Photos from the image-classification dataset "dataset" in the GitHub repository GiseleBCSantos/TrabalhoIA. Its 2 classes are: grao inteiro, grao quebrado.

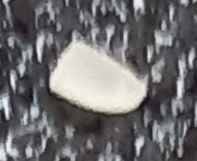
Label: grao quebrado

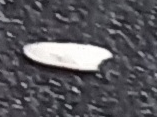
Label: grao inteiro

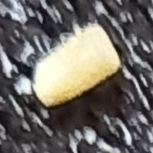
Label: grao quebrado

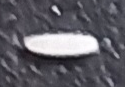
Label: grao inteiro

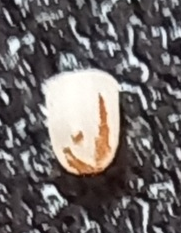
Label: grao quebrado

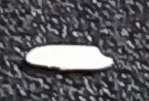
Label: grao inteiro
